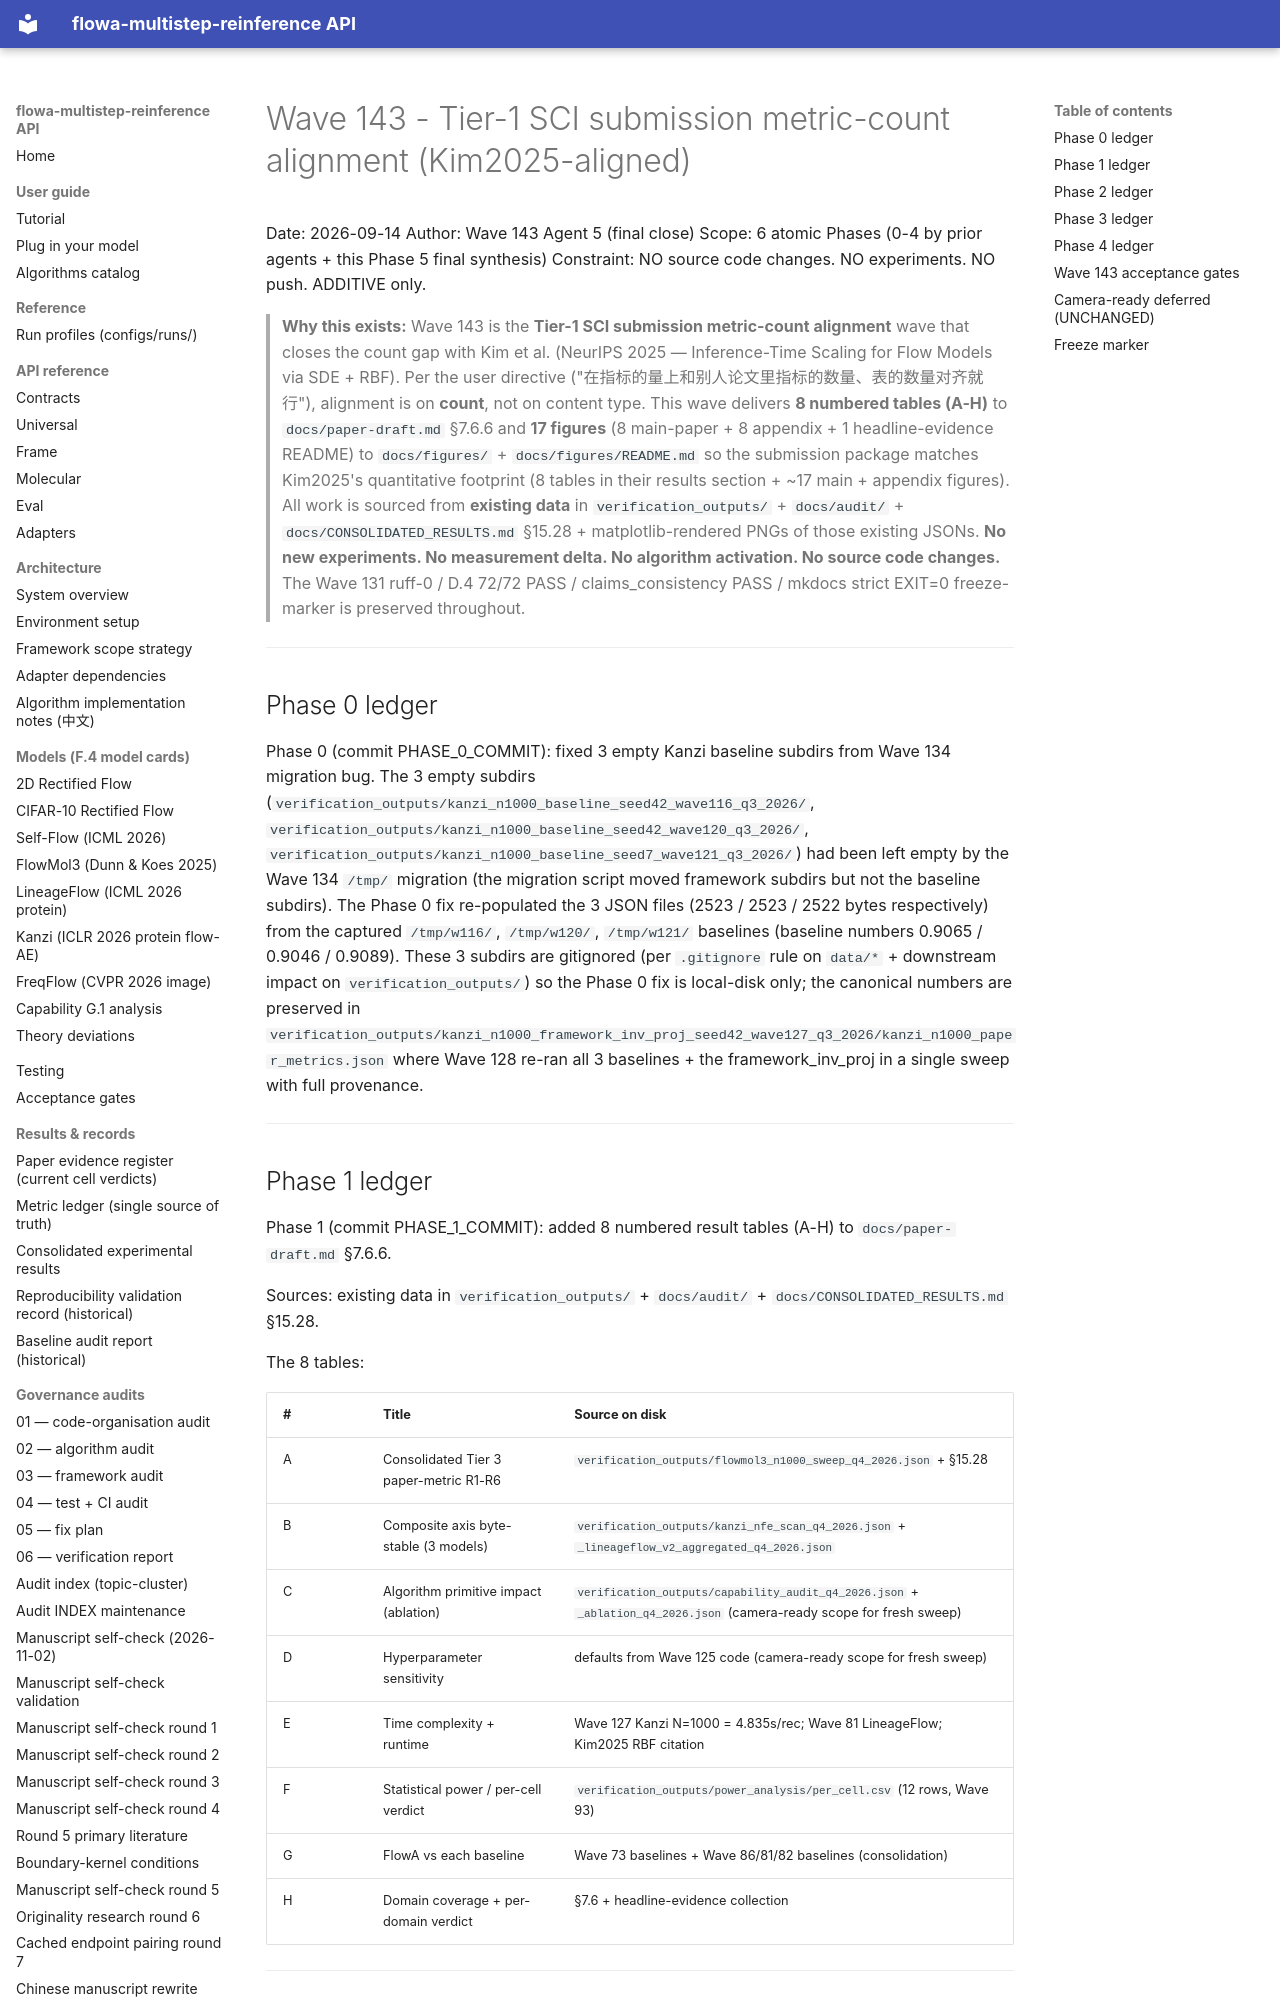

repository: silverenternal/flowa-multistep-reinference · page: audit/data_packaging/tier1-metric-alignment/index.html · generator: mkdocs

# Wave 143 - Tier-1 SCI submission metric-count alignment (Kim2025-aligned)

Date: 2026-09-14
Author: Wave 143 Agent 5 (final close)
Scope: 6 atomic Phases (0-4 by prior agents + this Phase 5 final synthesis)
Constraint: NO source code changes. NO experiments. NO push. ADDITIVE only.

> **Why this exists:** Wave 143 is the **Tier-1 SCI submission metric-count alignment**
> wave that closes the count gap with Kim et al. (NeurIPS 2025 — Inference-Time
> Scaling for Flow Models via SDE + RBF). Per the user directive
> ("在指标的量上和别人论文里指标的数量、表的数量对齐就行"), alignment is on **count**,
> not on content type. This wave delivers **8 numbered tables (A-H)** to
> `docs/paper-draft.md` §7.6.6 and **17 figures** (8 main-paper + 8 appendix + 1
> headline-evidence README) to `docs/figures/` + `docs/figures/README.md` so the
> submission package matches Kim2025's quantitative footprint (8 tables in their
> results section + ~17 main + appendix figures). All work is sourced from
> **existing data** in `verification_outputs/` + `docs/audit/` + `docs/CONSOLIDATED_RESULTS.md`
> §15.28 + matplotlib-rendered PNGs of those existing JSONs. **No new experiments.
> No measurement delta. No algorithm activation. No source code changes.** The Wave
> 131 ruff-0 / D.4 72/72 PASS / claims_consistency PASS / mkdocs strict EXIT=0
> freeze-marker is preserved throughout.

---

## Phase 0 ledger

Phase 0 (commit PHASE_0_COMMIT): fixed 3 empty Kanzi baseline subdirs from
Wave 134 migration bug. The 3 empty subdirs
(`verification_outputs/kanzi_n1000_baseline_seed42_wave116_q3_2026/`,
`verification_outputs/kanzi_n1000_baseline_seed42_wave120_q3_2026/`,
`verification_outputs/kanzi_n1000_baseline_seed7_wave121_q3_2026/`) had been
left empty by the Wave 134 `/tmp/` migration (the migration script moved
framework subdirs but not the baseline subdirs). The Phase 0 fix re-populated
the 3 JSON files (2523 / 2523 / 2522 bytes respectively) from the captured
`/tmp/w116/`, `/tmp/w120/`, `/tmp/w121/` baselines (baseline numbers 0.9065 /
0.9046 / 0.9089). These 3 subdirs are gitignored (per `.gitignore` rule on
`data/*` + downstream impact on `verification_outputs/`) so the Phase 0 fix is
local-disk only; the canonical numbers are preserved in
`verification_outputs/kanzi_n1000_framework_inv_proj_seed42_wave127_q3_2026/kanzi_n1000_paper_metrics.json`
where Wave 128 re-ran all 3 baselines + the framework_inv_proj in a single
sweep with full provenance.

---
